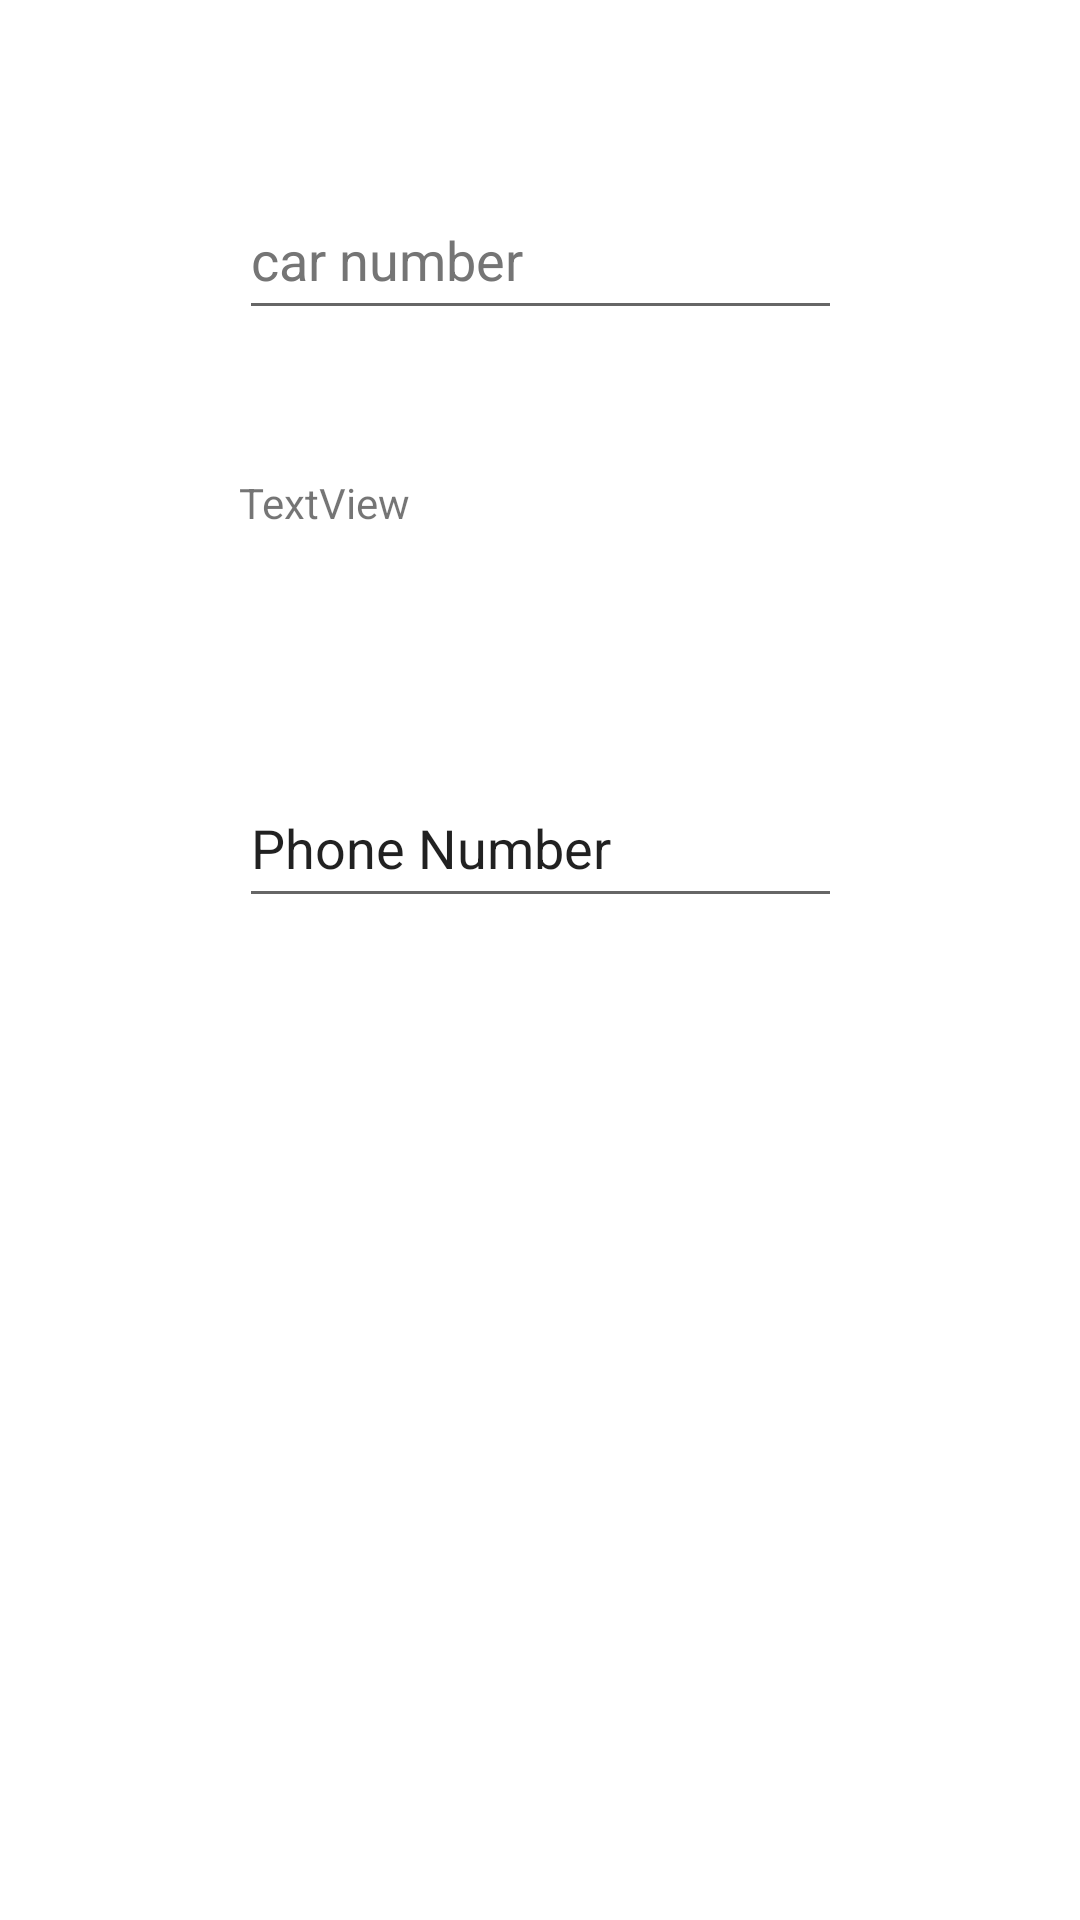

The Android layout XML behind this screen, and the referenced resources:
<!-- AndroidManifest.xml: application theme Theme.Parc -->
<!-- res/layout/fragment_first.xml -->
<?xml version="1.0" encoding="utf-8"?>
<layout xmlns:android="http://schemas.android.com/apk/res/android"
    xmlns:tools="http://schemas.android.com/tools"
    xmlns:app="http://schemas.android.com/apk/res-auto">

    <data>

    </data>

    <androidx.constraintlayout.widget.ConstraintLayout
        android:layout_width="match_parent"
        android:layout_height="match_parent"
        tools:context=".FirstFragment">

        <EditText
            android:id="@+id/editText1"
            android:layout_width="201dp"
            android:layout_height="50dp"
            android:layout_alignParentStart="true"
            android:layout_alignParentLeft="true"
            android:layout_alignParentTop="true"
            android:layout_marginTop="60dp"
            android:hint="@string/car_number"
            android:inputType="text"
            android:selectAllOnFocus="true"
            android:textColorHint="#757575"
            app:layout_constraintEnd_toEndOf="parent"
            app:layout_constraintStart_toStartOf="parent"
            app:layout_constraintTop_toTopOf="parent" />

        <TextView
            android:id="@+id/textView3"
            android:layout_width="201dp"
            android:layout_height="50dp"
            android:layout_marginTop="48dp"
            android:text="@string/text_view"
            app:layout_constraintEnd_toEndOf="parent"
            app:layout_constraintStart_toStartOf="parent"
            app:layout_constraintTop_toBottomOf="@+id/editText1" />

        <EditText
            android:id="@+id/editTextPhone"
            android:layout_width="201dp"
            android:layout_height="50dp"
            android:layout_marginTop="48dp"
            android:ems="10"
            android:inputType="phone"
            android:text="@string/phone_number"
            app:layout_constraintEnd_toEndOf="parent"
            app:layout_constraintStart_toStartOf="parent"
            app:layout_constraintTop_toBottomOf="@+id/textView3"
            android:autofillHints="" />

        <ImageView
            android:id="@+id/imageView"
            android:layout_width="182dp"
            android:layout_height="152dp"
            android:contentDescription="@string/add_image"
            app:layout_constraintBottom_toBottomOf="parent"
            app:layout_constraintEnd_toEndOf="@+id/editTextPhone"
            app:layout_constraintStart_toStartOf="@+id/editTextPhone"
            app:layout_constraintTop_toBottomOf="@+id/editTextPhone"
            app:layout_constraintVertical_bias="0.395"
            app:srcCompat="@drawable/add_image"
            tools:ignore="ImageContrastCheck" />
    </androidx.constraintlayout.widget.ConstraintLayout>
</layout>
<!-- resources referenced by this layout -->
<resources>
  <string name="add_image">Add Image</string>
  <string name="car_number">car number</string>
  <string name="phone_number">Phone Number</string>
  <string name="text_view">TextView</string>
  <style name="Theme.Parc" parent="Theme.MaterialComponents.DayNight.DarkActionBar">
          
          <item name="colorPrimary">@color/purple_500</item>
          <item name="colorPrimaryVariant">@color/purple_700</item>
          <item name="colorOnPrimary">@color/white</item>
          
          <item name="colorSecondary">@color/teal_200</item>
          <item name="colorSecondaryVariant">@color/teal_700</item>
          <item name="colorOnSecondary">@color/black</item>
          
          <item name="android:statusBarColor" tools:targetApi="l">?attr/colorPrimaryVariant</item>
          
      </style>
  <!-- not gathered from this repository: default colours our renderer supplied (Android Studio template values) -->
  <color name="purple_500">#FF6200EE</color>
  <color name="purple_700">#FF3700B3</color>
  <color name="teal_200">#FF03DAC5</color>
  <color name="teal_700">#FF018786</color>
  <color name="black">#FF000000</color>
  <color name="white">#FFFFFFFF</color>
</resources>
